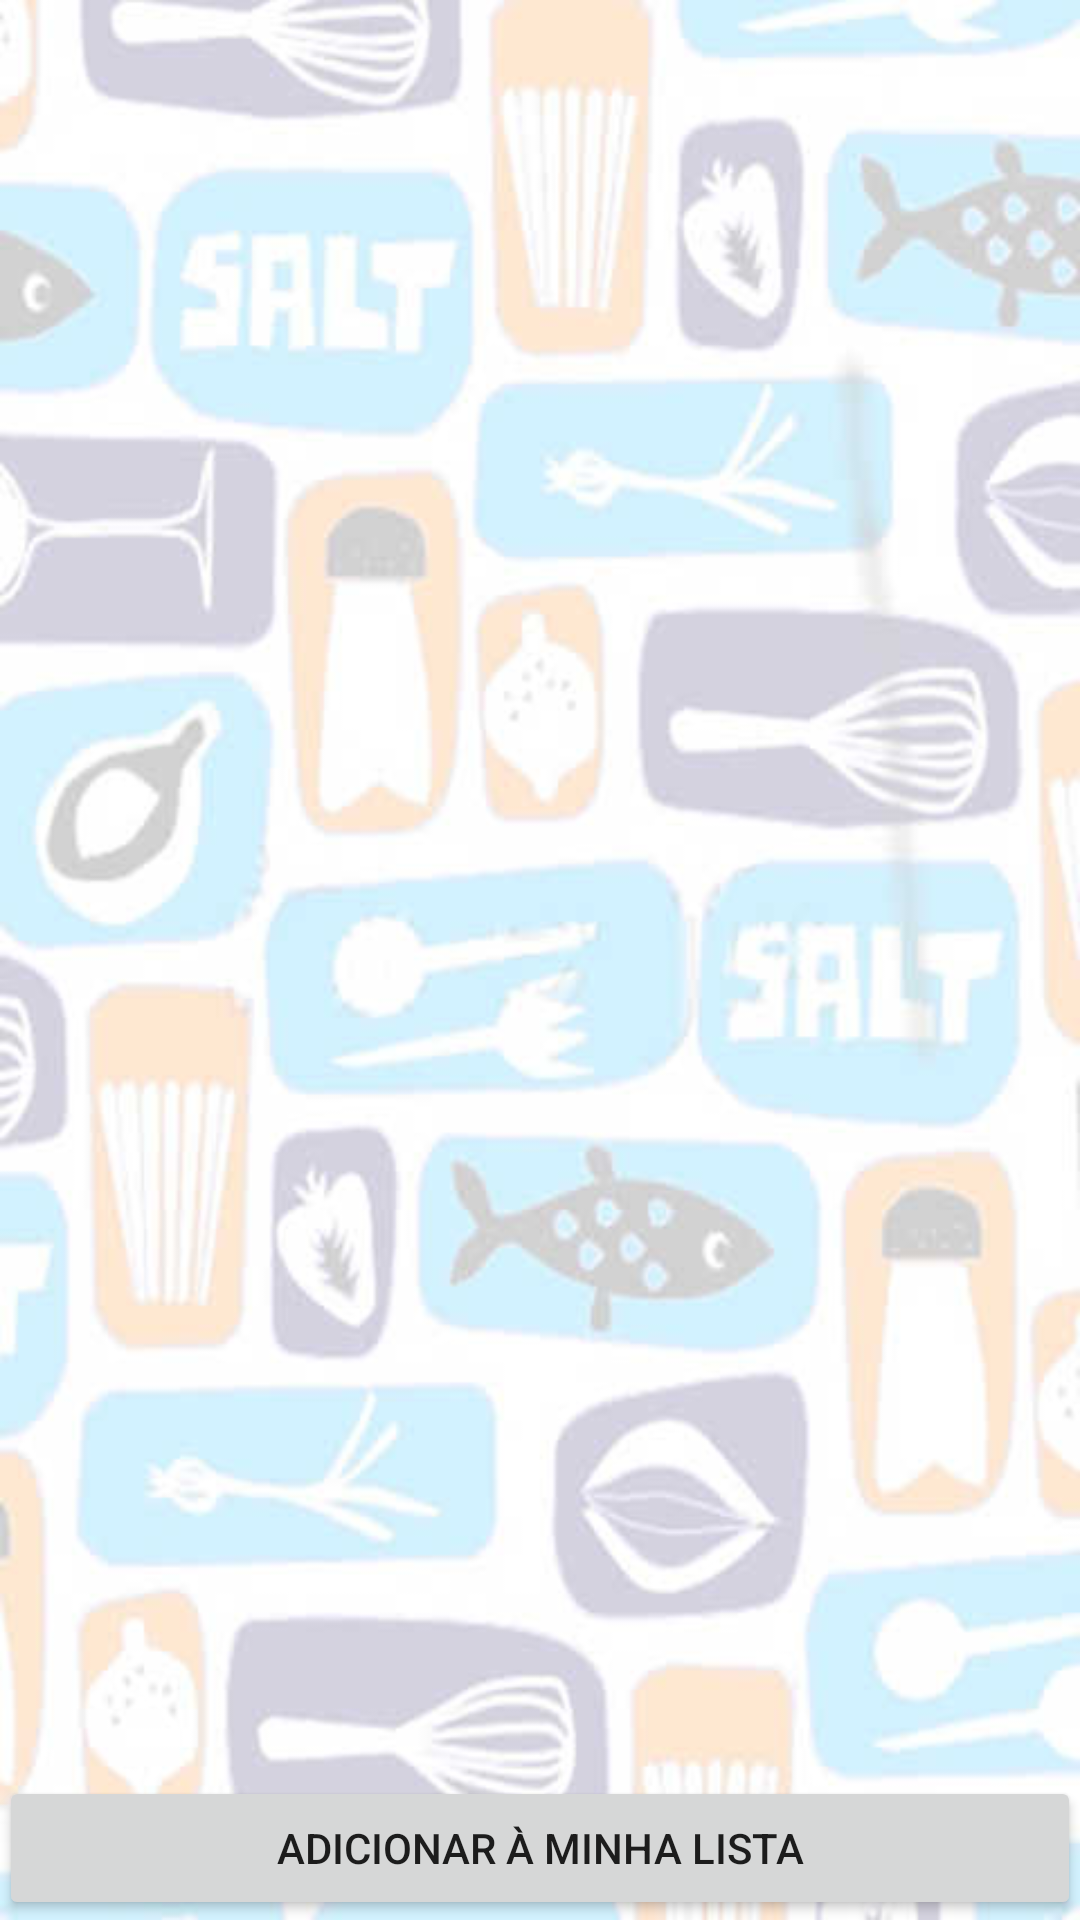

This screen was rendered from an Android layout file. Write that file and the resources it references.
<!-- AndroidManifest.xml: application theme AppTheme -->
<!-- res/layout/activity_lista_bd.xml -->
<RelativeLayout xmlns:android="http://schemas.android.com/apk/res/android"
    xmlns:tools="http://schemas.android.com/tools" android:layout_width="match_parent"
    android:layout_height="match_parent" android:paddingLeft="@dimen/activity_horizontal_margin"
    android:paddingRight="@dimen/activity_horizontal_margin"
    android:paddingTop="@dimen/activity_vertical_margin"
    android:paddingBottom="@dimen/activity_vertical_margin"
    tools:context="javali.com.br.listasupermercado.ListaBDActivity"
    android:background="@drawable/android_bg">

    <Button
        style="?android:attr/buttonStyleSmall"
        android:layout_width="fill_parent"
        android:layout_height="wrap_content"
        android:text="@string/adicionarLista"
        android:id="@+id/button"
        android:onClick="enviar"
        android:layout_alignParentBottom="true"
        android:layout_alignParentLeft="true"
        android:layout_alignParentStart="true" />

    <ListView
        android:layout_width="wrap_content"
        android:layout_height="wrap_content"
        android:id="@+id/listView2"
        android:layout_alignParentTop="true"
        android:layout_alignParentLeft="true"
        android:layout_alignParentStart="true"
        android:layout_above="@id/button" />

    <LinearLayout
        android:id="@+id/baseProgressBar2"
        android:visibility="invisible"
        android:layout_width="match_parent"
        android:layout_height="match_parent"
        android:gravity="center_horizontal|center_vertical"
        android:background="#eaebe9"
        android:alpha="0.7">
        <ProgressBar
            style="?android:attr/progressBarStyleLarge"
            android:layout_width="wrap_content"
            android:layout_height="wrap_content" />
    </LinearLayout>

</RelativeLayout>
<!-- resources referenced by this layout -->
<resources>
  <!-- drawable android_bg: jpg bitmap (drawable, 26005 bytes) -->
  <string name="adicionarLista">Adicionar à Minha Lista</string>
  <style name="AppTheme" parent="Theme.AppCompat.Light.DarkActionBar">
          
      </style>
</resources>
